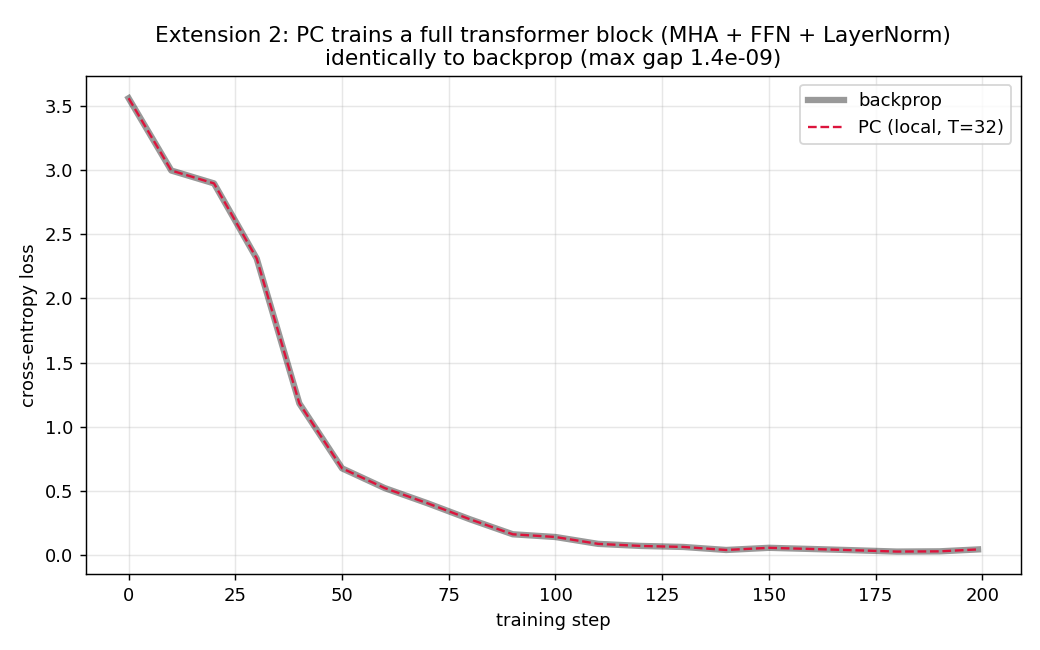

The data file committed next to this chart (first rows):
step, bp_loss, pc_loss
0, 3.563, 3.563
10, 2.999, 2.999
20, 2.898, 2.898
30, 2.312, 2.312
40, 1.181, 1.181
50, 0.6739, 0.6739
60, 0.5197, 0.5197
70, 0.4016, 0.4016
80, 0.2759, 0.2759
90, 0.1592, 0.1592
100, 0.1379, 0.1379
110, 0.08425, 0.08425
120, 0.06817, 0.06817
130, 0.06016, 0.06016
140, 0.03658, 0.03658
150, 0.05351, 0.05351
160, 0.04429, 0.04429
170, 0.03458, 0.03458
180, 0.02418, 0.02418
190, 0.02603, 0.02603
199, 0.04097, 0.04097
